Run: headless pygame with SDL's dummy video driver; simulated clock (each Clock.tick advances the game by its frame time, no real sleeping); random seed 0; keys injected as events and as key.get_pressed() state; no mouse input.
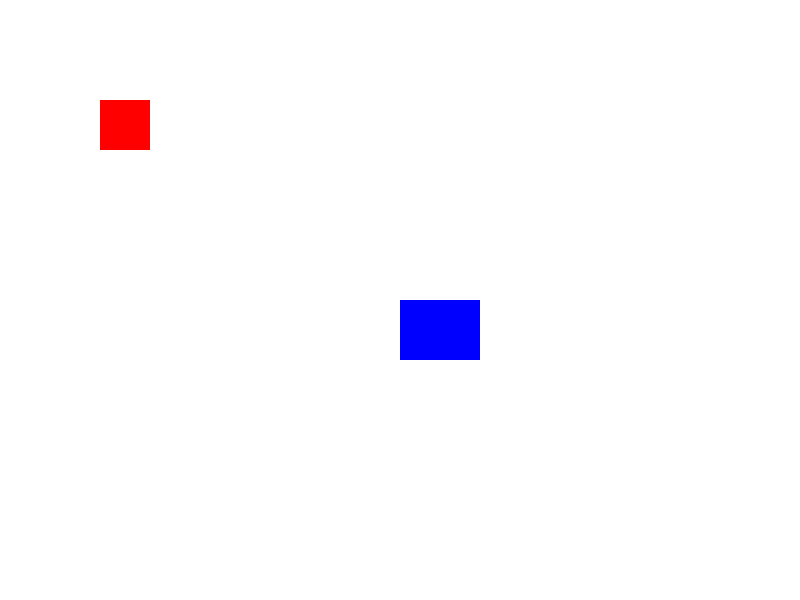
Frame 1 of 4 · flips 1–60 · no input
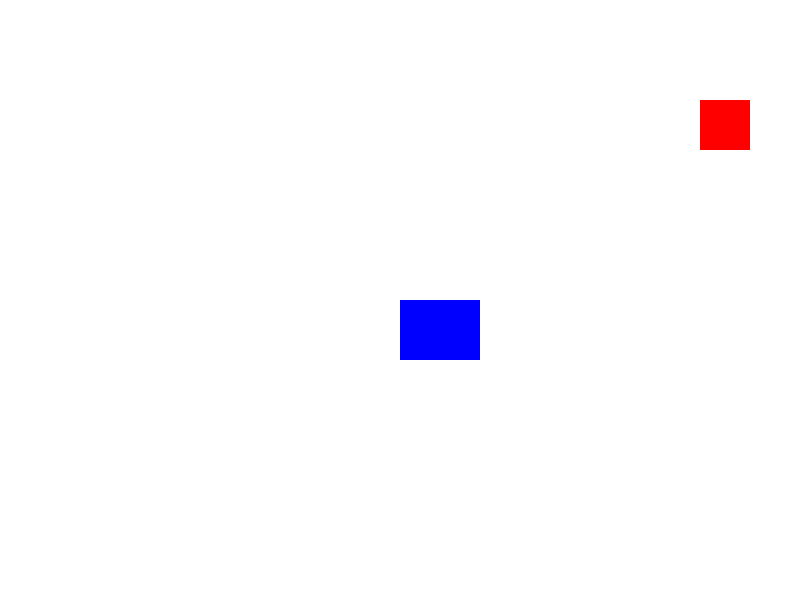
Frame 2 of 4 · flips 61–180 · tapped SPACE, RETURN · held RIGHT (→), D
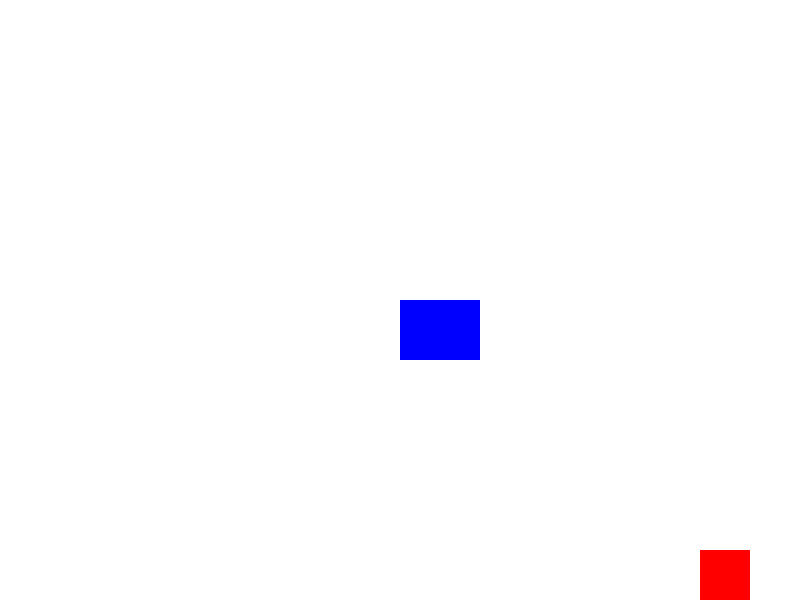
Frame 3 of 4 · flips 181–300 · held DOWN (↓), S
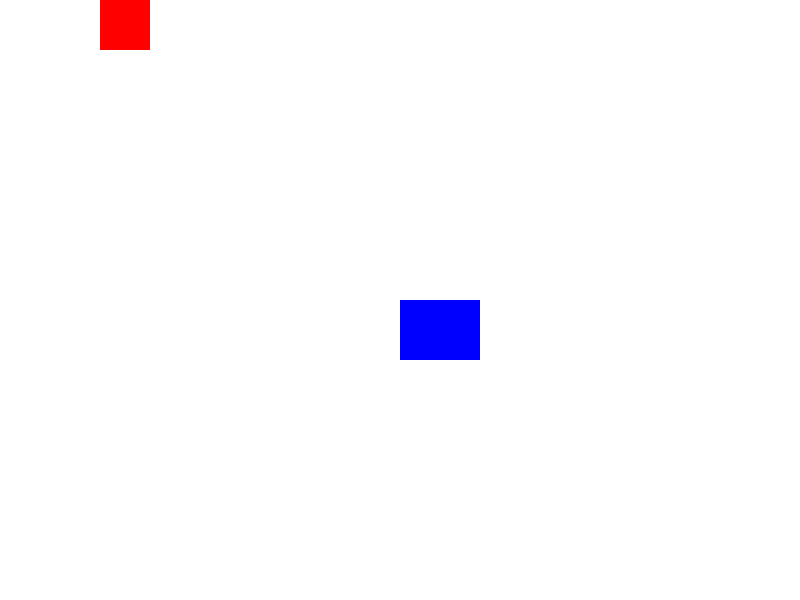
Frame 4 of 4 · flips 301–420 · held LEFT (←), A, UP (↑), W

The pygame program that drew these frames:

import pygame

# Initialize Pygame
pygame.init()

# Set up the screen dimensions (width, height)
SCREEN_WIDTH = 800
SCREEN_HEIGHT = 600
screen = pygame.display.set_mode((SCREEN_WIDTH, SCREEN_HEIGHT))
pygame.display.set_caption("Add Sprites Example")

# Define colors (RGB)
WHITE = (255, 255, 255)
RED = (255, 0, 0)
BLUE = (0, 0, 255)

# Sprite 1 (Controlled with arrow keys)
sprite1_x = 100
sprite1_y = 100
sprite1_width = 50
sprite1_height = 50
sprite1_speed = 5

# Sprite 2 (Stationary rectangular sprite)
sprite2_x = 400
sprite2_y = 300
sprite2_width = 80
sprite2_height = 60

# Main game loop clock
clock = pygame.time.Clock()

# Game loop
while True:
    # 1. Handle Events
    for event in pygame.event.get():
        if event.type == pygame.QUIT:
            pygame.quit()
            
    # 2. Handle Continuous Keyboard Input for Sprite 1
    keys = pygame.key.get_pressed()
    if keys[pygame.K_LEFT]:
        sprite1_x -= sprite1_speed
    if keys[pygame.K_RIGHT]:
        sprite1_x += sprite1_speed
    if keys[pygame.K_UP]:
        sprite1_y -= sprite1_speed
    if keys[pygame.K_DOWN]:
        sprite1_y += sprite1_speed

    # Keep Sprite 1 within screen boundaries
    sprite1_x = max(0, min(sprite1_x, SCREEN_WIDTH - sprite1_width))
    sprite1_y = max(0, min(sprite1_y, SCREEN_HEIGHT - sprite1_height))

    # 3. Drawing / Rendering
    screen.fill(WHITE) # Clear screen with a white background

    # Draw Sprite 1 (Red rectangle)
    pygame.draw.rect(screen, RED, (sprite1_x, sprite1_y, sprite1_width, sprite1_height))

    # Draw Sprite 2 (Blue rectangle)
    pygame.draw.rect(screen, BLUE, (sprite2_x, sprite2_y, sprite2_width, sprite2_height))

    # 4. Update Display
    pygame.display.flip()

    # Cap the frame rate at 60 FPS
    clock.tick(60)
